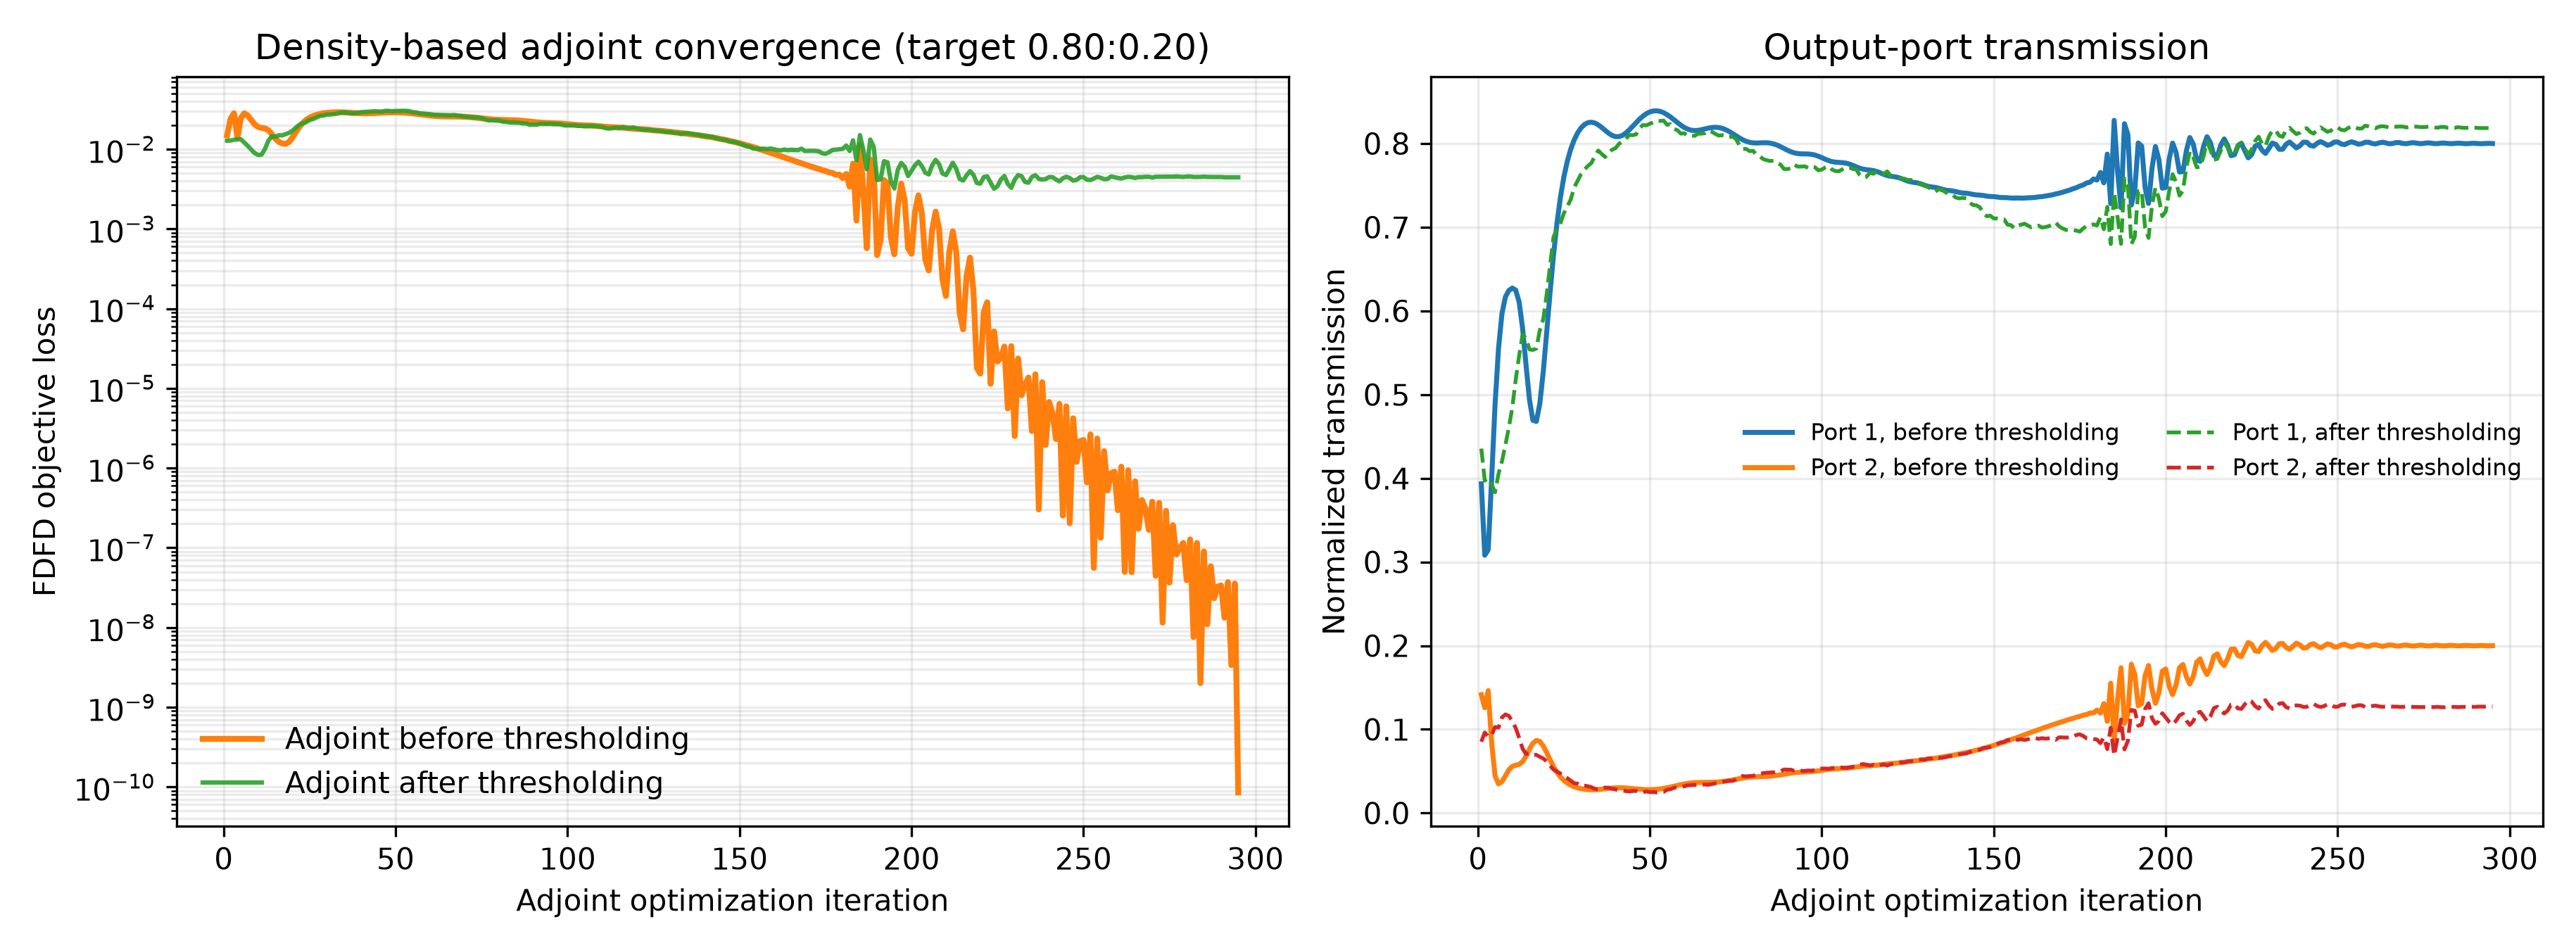

Source data for this figure (header and first rows):
iter, beta, continuation_iters, polish_iters, adaptive_stop_allowed, adaptive_stop_metric, iteration_used, max_iterations, objective, T_top, T_bottom, T_total, loss_flux, projected_continuous_optimization_loss, optimization_loss_continuous, target_mse_loss, target_mse_loss_continuous, ratio_mse_loss, ratio_mse_diagnostic, ratio_mse_diagnostic_continuous, total_loss, total_power_loss, total_power_loss_continuous, T_total_continuous
1, 1.0, 225, 75, False, projected_continuous_optimization_loss, 1, 300, 0.1297, 0.3934, 0.1414, 0.5349, 0.01497, 0.01497, 0.01497, 0.004155, 0.004155, 0.004155, 0.004155, 0.004155, 0.2164, 0.2164, 0.2164, 0.5349
2, 1.016, 225, 75, False, projected_continuous_optimization_loss, 2, 300, 0.05019, 0.308, 0.1258, 0.4339, 0.02413, 0.02413, 0.02413, 0.008103, 0.008103, 0.008103, 0.008103, 0.008103, 0.3205, 0.3205, 0.3205, 0.4339
3, 1.031, 225, 75, False, projected_continuous_optimization_loss, 3, 300, 0.02293, 0.3145, 0.1463, 0.4608, 0.02832, 0.02832, 0.02832, 0.01378, 0.01378, 0.01378, 0.01378, 0.01378, 0.2908, 0.2908, 0.2908, 0.4608
4, 1.048, 225, 75, False, projected_continuous_optimization_loss, 4, 300, 0.02181, 0.3993, 0.08449, 0.4838, 0.01397, 0.01397, 0.01397, 0.0006428, 0.0006428, 0.0006428, 0.0006428, 0.0006428, 0.2665, 0.2665, 0.2665, 0.4838
5, 1.064, 225, 75, False, projected_continuous_optimization_loss, 5, 300, 0.02549, 0.4885, 0.04417, 0.5327, 0.02463, 0.02463, 0.02463, 0.01371, 0.01371, 0.01371, 0.01371, 0.01371, 0.2184, 0.2184, 0.2184, 0.5327
6, 1.08, 225, 75, False, projected_continuous_optimization_loss, 6, 300, 0.02761, 0.5552, 0.03489, 0.5901, 0.02825, 0.02825, 0.02825, 0.01984, 0.01984, 0.01984, 0.01984, 0.01984, 0.168, 0.168, 0.168, 0.5901
7, 1.097, 225, 75, False, projected_continuous_optimization_loss, 7, 300, 0.02764, 0.5968, 0.03752, 0.6343, 0.02652, 0.02652, 0.02652, 0.01984, 0.01984, 0.01984, 0.01984, 0.01984, 0.1338, 0.1338, 0.1338, 0.6343
8, 1.114, 225, 75, False, projected_continuous_optimization_loss, 8, 300, 0.02605, 0.6167, 0.04444, 0.6611, 0.02337, 0.02337, 0.02337, 0.01763, 0.01763, 0.01763, 0.01763, 0.01763, 0.1148, 0.1148, 0.1148, 0.6611
9, 1.132, 225, 75, False, projected_continuous_optimization_loss, 9, 300, 0.02331, 0.6244, 0.0516, 0.6759, 0.02054, 0.02054, 0.02054, 0.01529, 0.01529, 0.01529, 0.01529, 0.01529, 0.105, 0.105, 0.105, 0.6759
10, 1.149, 225, 75, False, projected_continuous_optimization_loss, 10, 300, 0.01983, 0.6273, 0.05578, 0.6831, 0.01903, 0.01903, 0.01903, 0.014, 0.014, 0.014, 0.014, 0.014, 0.1004, 0.1004, 0.1004, 0.6831
11, 1.167, 225, 75, False, projected_continuous_optimization_loss, 11, 300, 0.01604, 0.6249, 0.05713, 0.682, 0.01857, 0.01857, 0.01857, 0.01351, 0.01351, 0.01351, 0.01351, 0.01351, 0.1011, 0.1011, 0.1011, 0.682
12, 1.186, 225, 75, False, projected_continuous_optimization_loss, 12, 300, 0.0124, 0.6105, 0.05812, 0.6686, 0.01828, 0.01828, 0.01828, 0.01279, 0.01279, 0.01279, 0.01279, 0.01279, 0.1098, 0.1098, 0.1098, 0.6686
13, 1.204, 225, 75, False, projected_continuous_optimization_loss, 13, 300, 0.009399, 0.5792, 0.06138, 0.6405, 0.01731, 0.01731, 0.01731, 0.01085, 0.01085, 0.01085, 0.01085, 0.01085, 0.1292, 0.1292, 0.1292, 0.6405
14, 1.223, 225, 75, False, projected_continuous_optimization_loss, 14, 300, 0.007424, 0.5354, 0.06795, 0.6033, 0.0155, 0.0155, 0.0155, 0.007636, 0.007636, 0.007636, 0.007636, 0.007636, 0.1573, 0.1573, 0.1573, 0.6033
15, 1.242, 225, 75, False, projected_continuous_optimization_loss, 15, 300, 0.006592, 0.4939, 0.07629, 0.5702, 0.01362, 0.01362, 0.01362, 0.004384, 0.004384, 0.004384, 0.004384, 0.004384, 0.1847, 0.1847, 0.1847, 0.5702
16, 1.261, 225, 75, False, projected_continuous_optimization_loss, 16, 300, 0.006651, 0.4693, 0.08338, 0.5527, 0.01242, 0.01242, 0.01242, 0.002414, 0.002414, 0.002414, 0.002414, 0.002414, 0.2001, 0.2001, 0.2001, 0.5527
17, 1.281, 225, 75, False, projected_continuous_optimization_loss, 17, 300, 0.007053, 0.468, 0.08678, 0.5547, 0.01181, 0.01181, 0.01181, 0.001899, 0.001899, 0.001899, 0.001899, 0.001899, 0.1983, 0.1983, 0.1983, 0.5547
18, 1.301, 225, 75, False, projected_continuous_optimization_loss, 18, 300, 0.007243, 0.489, 0.08556, 0.5746, 0.01166, 0.01166, 0.01166, 0.00261, 0.00261, 0.00261, 0.00261, 0.00261, 0.181, 0.181, 0.181, 0.5746
19, 1.321, 225, 75, False, projected_continuous_optimization_loss, 19, 300, 0.006922, 0.5269, 0.08026, 0.6072, 0.01231, 0.01231, 0.01231, 0.004599, 0.004599, 0.004599, 0.004599, 0.004599, 0.1543, 0.1543, 0.1543, 0.6072
20, 1.342, 225, 75, False, projected_continuous_optimization_loss, 20, 300, 0.006105, 0.5739, 0.07237, 0.6463, 0.014, 0.014, 0.014, 0.007749, 0.007749, 0.007749, 0.007749, 0.007749, 0.1251, 0.1251, 0.1251, 0.6463
21, 1.363, 225, 75, False, projected_continuous_optimization_loss, 21, 300, 0.005015, 0.6225, 0.06364, 0.6861, 0.01643, 0.01643, 0.01643, 0.0115, 0.0115, 0.0115, 0.0115, 0.0115, 0.09853, 0.09853, 0.09853, 0.6861
22, 1.384, 225, 75, False, projected_continuous_optimization_loss, 22, 300, 0.003923, 0.667, 0.05549, 0.7225, 0.01903, 0.01903, 0.01903, 0.01518, 0.01518, 0.01518, 0.01518, 0.01518, 0.07699, 0.07699, 0.07699, 0.7225
23, 1.405, 225, 75, False, projected_continuous_optimization_loss, 23, 300, 0.003037, 0.705, 0.04861, 0.7536, 0.02139, 0.02139, 0.02139, 0.01836, 0.01836, 0.01836, 0.01836, 0.01836, 0.06071, 0.06071, 0.06071, 0.7536
24, 1.427, 225, 75, False, projected_continuous_optimization_loss, 24, 300, 0.002454, 0.7358, 0.04315, 0.7789, 0.02335, 0.02335, 0.02335, 0.02091, 0.02091, 0.02091, 0.02091, 0.02091, 0.04887, 0.04887, 0.04887, 0.7789
25, 1.45, 225, 75, False, projected_continuous_optimization_loss, 25, 300, 0.002165, 0.76, 0.03895, 0.799, 0.0249, 0.0249, 0.0249, 0.02288, 0.02288, 0.02288, 0.02288, 0.02288, 0.04042, 0.04042, 0.04042, 0.799
26, 1.472, 225, 75, False, projected_continuous_optimization_loss, 26, 300, 0.002092, 0.7788, 0.03575, 0.8146, 0.02609, 0.02609, 0.02609, 0.02437, 0.02437, 0.02437, 0.02437, 0.02437, 0.03439, 0.03439, 0.03439, 0.8146
27, 1.495, 225, 75, False, projected_continuous_optimization_loss, 27, 300, 0.002134, 0.7933, 0.03333, 0.8266, 0.027, 0.027, 0.027, 0.0255, 0.0255, 0.0255, 0.0255, 0.0255, 0.03007, 0.03007, 0.03007, 0.8266
28, 1.519, 225, 75, False, projected_continuous_optimization_loss, 28, 300, 0.0022, 0.8043, 0.03149, 0.8358, 0.0277, 0.0277, 0.0277, 0.02635, 0.02635, 0.02635, 0.02635, 0.02635, 0.02695, 0.02695, 0.02695, 0.8358
29, 1.542, 225, 75, False, projected_continuous_optimization_loss, 29, 300, 0.002223, 0.8127, 0.03012, 0.8428, 0.02822, 0.02822, 0.02822, 0.02698, 0.02698, 0.02698, 0.02698, 0.02698, 0.02472, 0.02472, 0.02472, 0.8428
30, 1.566, 225, 75, False, projected_continuous_optimization_loss, 30, 300, 0.002168, 0.8187, 0.02911, 0.8478, 0.0286, 0.0286, 0.0286, 0.02744, 0.02744, 0.02744, 0.02744, 0.02744, 0.02316, 0.02316, 0.02316, 0.8478
31, 1.591, 225, 75, False, projected_continuous_optimization_loss, 31, 300, 0.002027, 0.8227, 0.02842, 0.8512, 0.02887, 0.02887, 0.02887, 0.02776, 0.02776, 0.02776, 0.02776, 0.02776, 0.02216, 0.02216, 0.02216, 0.8512
32, 1.615, 225, 75, False, projected_continuous_optimization_loss, 32, 300, 0.001816, 0.8249, 0.028, 0.8529, 0.02903, 0.02903, 0.02903, 0.02795, 0.02795, 0.02795, 0.02795, 0.02795, 0.02163, 0.02163, 0.02163, 0.8529
33, 1.641, 225, 75, False, projected_continuous_optimization_loss, 33, 300, 0.001563, 0.8255, 0.02783, 0.8533, 0.02909, 0.02909, 0.02909, 0.02802, 0.02802, 0.02802, 0.02802, 0.02802, 0.02152, 0.02152, 0.02152, 0.8533
34, 1.666, 225, 75, False, projected_continuous_optimization_loss, 34, 300, 0.001304, 0.8245, 0.02787, 0.8524, 0.02908, 0.02908, 0.02908, 0.02799, 0.02799, 0.02799, 0.02799, 0.02799, 0.02179, 0.02179, 0.02179, 0.8524
35, 1.692, 225, 75, False, projected_continuous_optimization_loss, 35, 300, 0.001075, 0.8223, 0.02811, 0.8504, 0.02899, 0.02899, 0.02899, 0.02787, 0.02787, 0.02787, 0.02787, 0.02787, 0.02237, 0.02237, 0.02237, 0.8504
36, 1.719, 225, 75, False, projected_continuous_optimization_loss, 36, 300, 0.0009026, 0.8192, 0.02848, 0.8477, 0.02885, 0.02885, 0.02885, 0.02769, 0.02769, 0.02769, 0.02769, 0.02769, 0.02319, 0.02319, 0.02319, 0.8477
37, 1.745, 225, 75, False, projected_continuous_optimization_loss, 37, 300, 0.0008001, 0.8157, 0.02894, 0.8447, 0.02868, 0.02868, 0.02868, 0.02747, 0.02747, 0.02747, 0.02747, 0.02747, 0.02412, 0.02412, 0.02412, 0.8447
38, 1.773, 225, 75, False, projected_continuous_optimization_loss, 38, 300, 0.0007639, 0.8124, 0.02941, 0.8418, 0.0285, 0.0285, 0.0285, 0.02725, 0.02725, 0.02725, 0.02725, 0.02725, 0.02503, 0.02503, 0.02503, 0.8418
39, 1.8, 225, 75, False, projected_continuous_optimization_loss, 39, 300, 0.0007753, 0.8097, 0.02982, 0.8396, 0.02834, 0.02834, 0.02834, 0.02705, 0.02705, 0.02705, 0.02705, 0.02705, 0.02574, 0.02574, 0.02574, 0.8396
40, 1.828, 225, 75, False, projected_continuous_optimization_loss, 40, 300, 0.0008061, 0.8083, 0.0301, 0.8384, 0.02823, 0.02823, 0.02823, 0.02693, 0.02693, 0.02693, 0.02693, 0.02693, 0.02613, 0.02613, 0.02613, 0.8384
41, 1.857, 225, 75, False, projected_continuous_optimization_loss, 41, 300, 0.0008276, 0.8082, 0.03022, 0.8385, 0.02819, 0.02819, 0.02819, 0.02688, 0.02688, 0.02688, 0.02688, 0.02688, 0.0261, 0.0261, 0.0261, 0.8385
42, 1.886, 225, 75, False, projected_continuous_optimization_loss, 42, 300, 0.0008195, 0.8097, 0.03017, 0.8399, 0.0282, 0.0282, 0.0282, 0.02692, 0.02692, 0.02692, 0.02692, 0.02692, 0.02565, 0.02565, 0.02565, 0.8399
43, 1.915, 225, 75, False, projected_continuous_optimization_loss, 43, 300, 0.0007748, 0.8125, 0.02996, 0.8424, 0.02828, 0.02828, 0.02828, 0.02704, 0.02704, 0.02704, 0.02704, 0.02704, 0.02483, 0.02483, 0.02483, 0.8424
44, 1.945, 225, 75, False, projected_continuous_optimization_loss, 44, 300, 0.0007006, 0.8162, 0.02963, 0.8458, 0.0284, 0.0284, 0.0284, 0.02721, 0.02721, 0.02721, 0.02721, 0.02721, 0.02377, 0.02377, 0.02377, 0.8458
45, 1.975, 225, 75, False, projected_continuous_optimization_loss, 45, 300, 0.0006134, 0.8205, 0.02924, 0.8497, 0.02855, 0.02855, 0.02855, 0.02742, 0.02742, 0.02742, 0.02742, 0.02742, 0.02258, 0.02258, 0.02258, 0.8497
46, 2.006, 225, 75, False, projected_continuous_optimization_loss, 46, 300, 0.0005319, 0.8249, 0.02883, 0.8538, 0.0287, 0.0287, 0.0287, 0.02763, 0.02763, 0.02763, 0.02763, 0.02763, 0.02139, 0.02139, 0.02139, 0.8538
47, 2.037, 225, 75, False, projected_continuous_optimization_loss, 47, 300, 0.000471, 0.8291, 0.02846, 0.8576, 0.02884, 0.02884, 0.02884, 0.02783, 0.02783, 0.02783, 0.02783, 0.02783, 0.02028, 0.02028, 0.02028, 0.8576
48, 2.069, 225, 75, False, projected_continuous_optimization_loss, 48, 300, 0.0004375, 0.8328, 0.02817, 0.8609, 0.02895, 0.02895, 0.02895, 0.02798, 0.02798, 0.02798, 0.02798, 0.02798, 0.01934, 0.01934, 0.01934, 0.8609
49, 2.102, 225, 75, False, projected_continuous_optimization_loss, 49, 300, 0.0004291, 0.8357, 0.028, 0.8637, 0.02901, 0.02901, 0.02901, 0.02808, 0.02808, 0.02808, 0.02808, 0.02808, 0.01858, 0.01858, 0.01858, 0.8637
50, 2.134, 225, 75, False, projected_continuous_optimization_loss, 50, 300, 0.0004373, 0.8378, 0.02797, 0.8657, 0.02902, 0.02902, 0.02902, 0.02812, 0.02812, 0.02812, 0.02812, 0.02812, 0.01803, 0.01803, 0.01803, 0.8657
51, 2.168, 225, 75, False, projected_continuous_optimization_loss, 51, 300, 0.0004501, 0.8389, 0.02809, 0.867, 0.02897, 0.02897, 0.02897, 0.02809, 0.02809, 0.02809, 0.02809, 0.02809, 0.01769, 0.01769, 0.01769, 0.867
52, 2.201, 225, 75, False, projected_continuous_optimization_loss, 52, 300, 0.0004567, 0.8391, 0.02838, 0.8675, 0.02886, 0.02886, 0.02886, 0.02798, 0.02798, 0.02798, 0.02798, 0.02798, 0.01756, 0.01756, 0.01756, 0.8675
53, 2.236, 225, 75, False, projected_continuous_optimization_loss, 53, 300, 0.0004501, 0.8384, 0.02884, 0.8673, 0.02868, 0.02868, 0.02868, 0.0278, 0.0278, 0.0278, 0.0278, 0.0278, 0.01762, 0.01762, 0.01762, 0.8673
54, 2.271, 225, 75, False, projected_continuous_optimization_loss, 54, 300, 0.0004284, 0.8369, 0.02946, 0.8663, 0.02845, 0.02845, 0.02845, 0.02755, 0.02755, 0.02755, 0.02755, 0.02755, 0.01787, 0.01787, 0.01787, 0.8663
55, 2.306, 225, 75, False, projected_continuous_optimization_loss, 55, 300, 0.0003947, 0.8346, 0.03022, 0.8648, 0.02816, 0.02816, 0.02816, 0.02724, 0.02724, 0.02724, 0.02724, 0.02724, 0.01828, 0.01828, 0.01828, 0.8648
56, 2.342, 225, 75, False, projected_continuous_optimization_loss, 56, 300, 0.0003556, 0.8317, 0.03109, 0.8628, 0.02783, 0.02783, 0.02783, 0.02688, 0.02688, 0.02688, 0.02688, 0.02688, 0.01883, 0.01883, 0.01883, 0.8628
57, 2.378, 225, 75, False, projected_continuous_optimization_loss, 57, 300, 0.0003189, 0.8284, 0.03203, 0.8605, 0.02747, 0.02747, 0.02747, 0.0265, 0.0265, 0.0265, 0.0265, 0.0265, 0.01947, 0.01947, 0.01947, 0.8605
58, 2.415, 225, 75, False, projected_continuous_optimization_loss, 58, 300, 0.0002908, 0.8251, 0.03298, 0.8581, 0.02711, 0.02711, 0.02711, 0.0261, 0.0261, 0.0261, 0.0261, 0.0261, 0.02014, 0.02014, 0.02014, 0.8581
59, 2.453, 225, 75, False, projected_continuous_optimization_loss, 59, 300, 0.0002743, 0.8219, 0.0339, 0.8558, 0.02676, 0.02676, 0.02676, 0.02572, 0.02572, 0.02572, 0.02572, 0.02572, 0.02079, 0.02079, 0.02079, 0.8558
60, 2.491, 225, 75, False, projected_continuous_optimization_loss, 60, 300, 0.0002679, 0.8192, 0.03473, 0.854, 0.02645, 0.02645, 0.02645, 0.02539, 0.02539, 0.02539, 0.02539, 0.02539, 0.02133, 0.02133, 0.02133, 0.854
... 235 more rows
